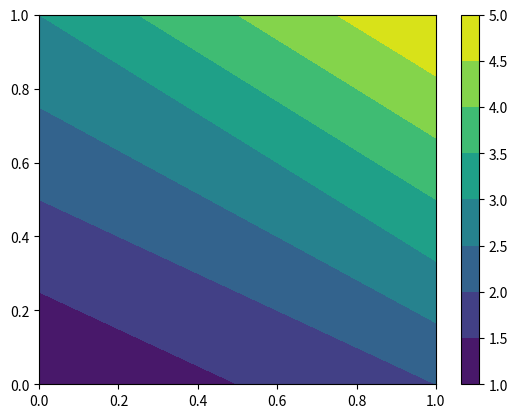

This figure's Python source:
%matplotlib ipympl

import matplotlib.pyplot as plt
fig, ax = plt.subplots()
cs = ax.contourf([[1,2],[3,5]])
fig.colorbar(cs, ax=ax);
